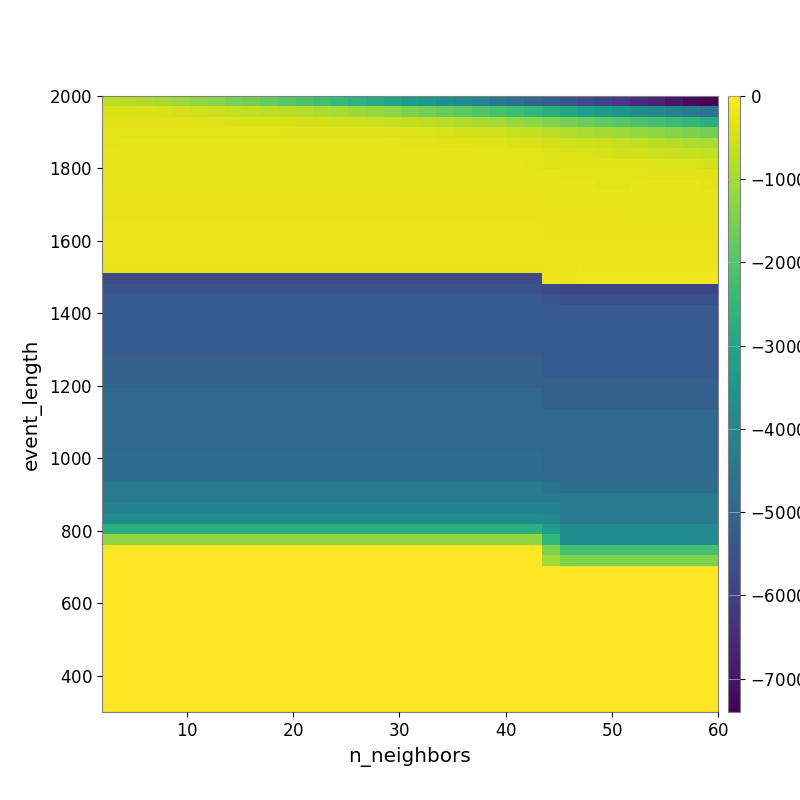

Source data for this figure (header and first rows):
-7.324099927661098945e+02, -7.973773876079321781e+02, -8.748114450564958133e+02, -9.766659001481878022e+02, -1.089307783524066053e+03, -1.205774357895539424e+03, -1.335706057467450137e+03, -1.475888179501846480e+03, -1.589479304841534258e+03, -1.749166353590012704e+03, -1.903851370728960774e+03, -2.069749475404759323e+03, -2.240867328318027830e+03, -2.445995183036195613e+03, -2.614221429723008896e+03, -2.805047672689529918e+03, -3.036648641611080620e+03, -3.270795548269114988e+03, -3.464464404286024546e+03, -3.672494291758010604e+03, -3.832878881621637902e+03, -4.106282632286900480e+03, -4.349494751422681475e+03, -4.624876800373352125e+03
-4.238322864370053935e+02, -4.051238874870822428e+02, -4.252908096300395187e+02, -4.448869173279618963e+02, -4.890139490743564465e+02, -5.254664361956015455e+02, -5.808082545436997179e+02, -6.391939323981167718e+02, -6.764662855748071024e+02, -7.227515384493651709e+02, -7.789000564709849641e+02, -8.213607573404955247e+02, -8.981460148372211734e+02, -9.791761758164398088e+02, -1.086586133107982960e+03, -1.171337494470462389e+03, -1.296003116386073089e+03, -1.431669752413835795e+03, -1.564228517443636974e+03, -1.729392776310588033e+03, -1.861764138774583671e+03, -2.003656484392598259e+03, -2.158461371940316440e+03, -2.304638305595736711e+03
-3.481641625382510483e+02, -3.334423685149405401e+02, -3.289919048637422065e+02, -3.293565136458335019e+02, -3.408630982710629951e+02, -3.469423679356132766e+02, -3.676570975057347823e+02, -3.958137302312749171e+02, -4.106627504637824586e+02, -4.243474623909049797e+02, -4.506880095969890476e+02, -4.630232689901355911e+02, -4.855499527701066427e+02, -5.235986492098853660e+02, -5.485726676167328151e+02, -5.741208574668273741e+02, -6.394631819342455401e+02, -6.869523601066424590e+02, -7.312314673459225105e+02, -8.087567621549447949e+02, -8.727915248218390616e+02, -9.670301421611650312e+02, -1.036319731063331119e+03, -1.154525448903465531e+03
-3.117156188031793249e+02, -3.047037250764623764e+02, -3.047037250764623764e+02, -3.047037250764623764e+02, -2.898488422920424341e+02, -2.898488422920424341e+02, -2.919078606333858374e+02, -3.046137422745561025e+02, -3.073223833057743946e+02, -3.117527989181868406e+02, -3.236463502463599866e+02, -3.184805239802174697e+02, -3.301802495097117003e+02, -3.426141120414449119e+02, -3.537222016115288170e+02, -3.675658152628921584e+02, -3.865070479540049746e+02, -4.010474990150113399e+02, -4.302699640027739747e+02, -4.579277895433672256e+02, -4.818157458970458720e+02, -5.053896357657750968e+02, -5.343250910538779408e+02, -6.205403670471270061e+02
-2.985812505722218475e+02, -2.846984047372253031e+02, -2.846984047372253031e+02, -2.846984047372253031e+02, -2.712018131050695615e+02, -2.712018131050695615e+02, -2.612771126190249902e+02, -2.666788674895412896e+02, -2.705816861169010394e+02, -2.705816861169010394e+02, -2.742926786178791190e+02, -2.742926786178791190e+02, -2.798693765534782756e+02, -2.793426573669356117e+02, -2.793426573669356117e+02, -2.760126223323902650e+02, -2.837204913392224057e+02, -2.951765044088763261e+02, -3.144091950510664901e+02, -3.183664517673956311e+02, -3.290154747730572922e+02, -3.549866824501305587e+02, -3.745428697703713965e+02, -3.916681441301724931e+02
-2.819507586336695795e+02, -2.819507586336695795e+02, -2.819507586336695795e+02, -2.819507586336695795e+02, -2.819507586336695795e+02, -2.819507586336695795e+02, -2.681336849514324854e+02, -2.722303139000046599e+02, -2.722303139000046599e+02, -2.722303139000046599e+02, -2.722303139000046599e+02, -2.722303139000046599e+02, -2.736596789149945153e+02, -2.741697770987345280e+02, -2.741697770987345280e+02, -2.741697770987345280e+02, -2.786400195900197332e+02, -2.806862519430832776e+02, -2.849059456170626277e+02, -2.837670172129383559e+02, -2.880323474844136626e+02, -2.977055641973614115e+02, -3.070134829094408246e+02, -3.123169762988089246e+02
-2.738266135749215664e+02, -2.738266135749215664e+02, -2.738266135749215664e+02, -2.738266135749215664e+02, -2.738266135749215664e+02, -2.738266135749215664e+02, -2.738266135749215664e+02, -2.738266135749215664e+02, -2.738266135749215664e+02, -2.738266135749215664e+02, -2.738266135749215664e+02, -2.738266135749215664e+02, -2.738266135749215664e+02, -2.738266135749215664e+02, -2.738266135749215664e+02, -2.738266135749215664e+02, -2.738266135749215664e+02, -2.738266135749215664e+02, -2.738266135749215664e+02, -2.738266135749215664e+02, -2.776933578000564466e+02, -2.776933578000564466e+02, -2.818362437486890144e+02, -2.821312863301866400e+02
-2.618123348553638152e+02, -2.618123348553638152e+02, -2.618123348553638152e+02, -2.618123348553638152e+02, -2.618123348553638152e+02, -2.618123348553638152e+02, -2.618123348553638152e+02, -2.618123348553638152e+02, -2.618123348553638152e+02, -2.618123348553638152e+02, -2.618123348553638152e+02, -2.618123348553638152e+02, -2.618123348553638152e+02, -2.618123348553638152e+02, -2.618123348553638152e+02, -2.618123348553638152e+02, -2.618123348553638152e+02, -2.618123348553638152e+02, -2.618123348553638152e+02, -2.657370389776949082e+02, -2.657370389776949082e+02, -2.657370389776949082e+02, -2.657370389776949082e+02, -2.691133720229608457e+02
-2.538021268656586074e+02, -2.538021268656586074e+02, -2.538021268656586074e+02, -2.538021268656586074e+02, -2.538021268656586074e+02, -2.538021268656586074e+02, -2.538021268656586074e+02, -2.538021268656586074e+02, -2.538021268656586074e+02, -2.538021268656586074e+02, -2.538021268656586074e+02, -2.538021268656586074e+02, -2.538021268656586074e+02, -2.538021268656586074e+02, -2.538021268656586074e+02, -2.538021268656586074e+02, -2.538021268656586074e+02, -2.538021268656586074e+02, -2.538021268656586074e+02, -2.576729464737899775e+02, -2.576729464737899775e+02, -2.576729464737899775e+02, -2.576729464737899775e+02, -2.576729464737899775e+02
-2.538021268656586074e+02, -2.538021268656586074e+02, -2.538021268656586074e+02, -2.538021268656586074e+02, -2.538021268656586074e+02, -2.538021268656586074e+02, -2.538021268656586074e+02, -2.538021268656586074e+02, -2.538021268656586074e+02, -2.538021268656586074e+02, -2.538021268656586074e+02, -2.538021268656586074e+02, -2.538021268656586074e+02, -2.538021268656586074e+02, -2.538021268656586074e+02, -2.538021268656586074e+02, -2.538021268656586074e+02, -2.538021268656586074e+02, -2.538021268656586074e+02, -2.538021268656586074e+02, -2.538021268656586074e+02, -2.538021268656586074e+02, -2.538021268656586074e+02, -2.538021268656586074e+02
-2.500030396817319058e+02, -2.500030396817319058e+02, -2.500030396817319058e+02, -2.500030396817319058e+02, -2.500030396817319058e+02, -2.500030396817319058e+02, -2.500030396817319058e+02, -2.500030396817319058e+02, -2.500030396817319058e+02, -2.500030396817319058e+02, -2.500030396817319058e+02, -2.500030396817319058e+02, -2.500030396817319058e+02, -2.500030396817319058e+02, -2.500030396817319058e+02, -2.500030396817319058e+02, -2.500030396817319058e+02, -2.500030396817319058e+02, -2.500030396817319058e+02, -2.500030396817319058e+02, -2.500030396817319058e+02, -2.500030396817319058e+02, -2.500030396817319058e+02, -2.500030396817319058e+02
-2.364685530968654632e+02, -2.364685530968654632e+02, -2.364685530968654632e+02, -2.364685530968654632e+02, -2.364685530968654632e+02, -2.364685530968654632e+02, -2.364685530968654632e+02, -2.364685530968654632e+02, -2.364685530968654632e+02, -2.364685530968654632e+02, -2.364685530968654632e+02, -2.364685530968654632e+02, -2.364685530968654632e+02, -2.364685530968654632e+02, -2.364685530968654632e+02, -2.364685530968654632e+02, -2.364685530968654632e+02, -2.364685530968654632e+02, -2.364685530968654632e+02, -2.364685530968654632e+02, -2.364685530968654632e+02, -2.364685530968654632e+02, -2.364685530968654632e+02, -2.364685530968654632e+02
-2.270111236315057113e+02, -2.270111236315057113e+02, -2.270111236315057113e+02, -2.270111236315057113e+02, -2.270111236315057113e+02, -2.270111236315057113e+02, -2.270111236315057113e+02, -2.270111236315057113e+02, -2.270111236315057113e+02, -2.270111236315057113e+02, -2.270111236315057113e+02, -2.270111236315057113e+02, -2.270111236315057113e+02, -2.270111236315057113e+02, -2.270111236315057113e+02, -2.270111236315057113e+02, -2.270111236315057113e+02, -2.270111236315057113e+02, -2.270111236315057113e+02, -2.270111236315057113e+02, -2.270111236315057113e+02, -2.270111236315057113e+02, -2.270111236315057113e+02, -2.270111236315057113e+02
-2.149676245464492865e+02, -2.149676245464492865e+02, -2.149676245464492865e+02, -2.149676245464492865e+02, -2.149676245464492865e+02, -2.149676245464492865e+02, -2.149676245464492865e+02, -2.149676245464492865e+02, -2.149676245464492865e+02, -2.149676245464492865e+02, -2.149676245464492865e+02, -2.149676245464492865e+02, -2.149676245464492865e+02, -2.149676245464492865e+02, -2.149676245464492865e+02, -2.149676245464492865e+02, -2.149676245464492865e+02, -2.149676245464492865e+02, -2.149676245464492865e+02, -2.149676245464492865e+02, -2.149676245464492865e+02, -2.149676245464492865e+02, -2.149676245464492865e+02, -2.149676245464492865e+02
-2.060171058476101962e+02, -2.060171058476101962e+02, -2.060171058476101962e+02, -2.060171058476101962e+02, -2.060171058476101962e+02, -2.060171058476101962e+02, -2.060171058476101962e+02, -2.060171058476101962e+02, -2.060171058476101962e+02, -2.060171058476101962e+02, -2.060171058476101962e+02, -2.060171058476101962e+02, -2.060171058476101962e+02, -2.060171058476101962e+02, -2.060171058476101962e+02, -2.060171058476101962e+02, -2.060171058476101962e+02, -2.060171058476101962e+02, -2.060171058476101962e+02, -2.060171058476101962e+02, -2.060171058476101962e+02, -2.060171058476101962e+02, -2.060171058476101962e+02, -2.060171058476101962e+02
-2.099775176503119951e+02, -2.099775176503119951e+02, -2.099775176503119951e+02, -2.099775176503119951e+02, -2.099775176503119951e+02, -2.099775176503119951e+02, -2.099775176503119951e+02, -2.099775176503119951e+02, -2.099775176503119951e+02, -2.099775176503119951e+02, -2.099775176503119951e+02, -2.099775176503119951e+02, -2.099775176503119951e+02, -2.099775176503119951e+02, -2.099775176503119951e+02, -2.099775176503119951e+02, -2.099775176503119951e+02, -2.099775176503119951e+02, -2.099775176503119951e+02, -2.099775176503119951e+02, -2.099775176503119951e+02, -2.099775176503119951e+02, -2.099775176503119951e+02, -2.099775176503119951e+02
-2.333912055278573803e+02, -2.333912055278573803e+02, -2.333912055278573803e+02, -2.333912055278573803e+02, -2.333912055278573803e+02, -2.333912055278573803e+02, -2.333912055278573803e+02, -2.333912055278573803e+02, -2.333912055278573803e+02, -2.333912055278573803e+02, -2.333912055278573803e+02, -2.333912055278573803e+02, -2.333912055278573803e+02, -2.333912055278573803e+02, -2.333912055278573803e+02, -2.333912055278573803e+02, -2.333912055278573803e+02, -2.333912055278573803e+02, -2.333912055278573803e+02, -2.333912055278573803e+02, -2.333912055278573803e+02, -2.333912055278573803e+02, -2.333912055278573803e+02, -2.333912055278573803e+02
-5.720983188348634030e+03, -5.720983188348634030e+03, -5.720983188348634030e+03, -5.720983188348634030e+03, -5.720983188348634030e+03, -5.720983188348634030e+03, -5.720983188348634030e+03, -5.720983188348634030e+03, -5.720983188348634030e+03, -5.720983188348634030e+03, -5.720983188348634030e+03, -5.720983188348634030e+03, -5.720983188348634030e+03, -5.720983188348634030e+03, -5.720983188348634030e+03, -5.720983188348634030e+03, -5.720983188348634030e+03, -5.720983188348634030e+03, -5.720983188348634030e+03, -5.720983188348634030e+03, -5.720983188348634030e+03, -5.720983188348634030e+03, -5.720983188348634030e+03, -5.720983188348634030e+03
-5.447857558769836942e+03, -5.447857558769836942e+03, -5.447857558769836942e+03, -5.447857558769836942e+03, -5.447857558769836942e+03, -5.447857558769836942e+03, -5.447857558769836942e+03, -5.447857558769836942e+03, -5.447857558769836942e+03, -5.447857558769836942e+03, -5.447857558769836942e+03, -5.447857558769836942e+03, -5.447857558769836942e+03, -5.447857558769836942e+03, -5.447857558769836942e+03, -5.447857558769836942e+03, -5.447857558769836942e+03, -5.447857558769836942e+03, -5.447857558769836942e+03, -5.447857558769836942e+03, -5.447857558769836942e+03, -5.447857558769836942e+03, -5.447857558769836942e+03, -5.447857558769836942e+03
-5.291966377713625661e+03, -5.291966377713625661e+03, -5.291966377713625661e+03, -5.291966377713625661e+03, -5.291966377713625661e+03, -5.291966377713625661e+03, -5.291966377713625661e+03, -5.291966377713625661e+03, -5.291966377713625661e+03, -5.291966377713625661e+03, -5.291966377713625661e+03, -5.291966377713625661e+03, -5.291966377713625661e+03, -5.291966377713625661e+03, -5.291966377713625661e+03, -5.291966377713625661e+03, -5.291966377713625661e+03, -5.291966377713625661e+03, -5.291966377713625661e+03, -5.291966377713625661e+03, -5.291966377713625661e+03, -5.291966377713625661e+03, -5.291966377713625661e+03, -5.291966377713625661e+03
-5.291966377713625661e+03, -5.291966377713625661e+03, -5.291966377713625661e+03, -5.291966377713625661e+03, -5.291966377713625661e+03, -5.291966377713625661e+03, -5.291966377713625661e+03, -5.291966377713625661e+03, -5.291966377713625661e+03, -5.291966377713625661e+03, -5.291966377713625661e+03, -5.291966377713625661e+03, -5.291966377713625661e+03, -5.291966377713625661e+03, -5.291966377713625661e+03, -5.291966377713625661e+03, -5.291966377713625661e+03, -5.291966377713625661e+03, -5.291966377713625661e+03, -5.291966377713625661e+03, -5.291966377713625661e+03, -5.291966377713625661e+03, -5.291966377713625661e+03, -5.291966377713625661e+03
-5.291966377713625661e+03, -5.291966377713625661e+03, -5.291966377713625661e+03, -5.291966377713625661e+03, -5.291966377713625661e+03, -5.291966377713625661e+03, -5.291966377713625661e+03, -5.291966377713625661e+03, -5.291966377713625661e+03, -5.291966377713625661e+03, -5.291966377713625661e+03, -5.291966377713625661e+03, -5.291966377713625661e+03, -5.291966377713625661e+03, -5.291966377713625661e+03, -5.291966377713625661e+03, -5.291966377713625661e+03, -5.291966377713625661e+03, -5.291966377713625661e+03, -5.291966377713625661e+03, -5.291966377713625661e+03, -5.291966377713625661e+03, -5.291966377713625661e+03, -5.291966377713625661e+03
-5.291966377713625661e+03, -5.291966377713625661e+03, -5.291966377713625661e+03, -5.291966377713625661e+03, -5.291966377713625661e+03, -5.291966377713625661e+03, -5.291966377713625661e+03, -5.291966377713625661e+03, -5.291966377713625661e+03, -5.291966377713625661e+03, -5.291966377713625661e+03, -5.291966377713625661e+03, -5.291966377713625661e+03, -5.291966377713625661e+03, -5.291966377713625661e+03, -5.291966377713625661e+03, -5.291966377713625661e+03, -5.291966377713625661e+03, -5.291966377713625661e+03, -5.291966377713625661e+03, -5.291966377713625661e+03, -5.291966377713625661e+03, -5.291966377713625661e+03, -5.291966377713625661e+03
-5.253417923494757815e+03, -5.253417923494757815e+03, -5.253417923494757815e+03, -5.253417923494757815e+03, -5.253417923494757815e+03, -5.253417923494757815e+03, -5.253417923494757815e+03, -5.253417923494757815e+03, -5.253417923494757815e+03, -5.253417923494757815e+03, -5.253417923494757815e+03, -5.253417923494757815e+03, -5.253417923494757815e+03, -5.253417923494757815e+03, -5.253417923494757815e+03, -5.253417923494757815e+03, -5.253417923494757815e+03, -5.253417923494757815e+03, -5.253417923494757815e+03, -5.253417923494757815e+03, -5.253417923494757815e+03, -5.253417923494757815e+03, -5.253417923494757815e+03, -5.253417923494757815e+03
-5.253417923494757815e+03, -5.253417923494757815e+03, -5.253417923494757815e+03, -5.253417923494757815e+03, -5.253417923494757815e+03, -5.253417923494757815e+03, -5.253417923494757815e+03, -5.253417923494757815e+03, -5.253417923494757815e+03, -5.253417923494757815e+03, -5.253417923494757815e+03, -5.253417923494757815e+03, -5.253417923494757815e+03, -5.253417923494757815e+03, -5.253417923494757815e+03, -5.253417923494757815e+03, -5.253417923494757815e+03, -5.253417923494757815e+03, -5.253417923494757815e+03, -5.253417923494757815e+03, -5.253417923494757815e+03, -5.253417923494757815e+03, -5.253417923494757815e+03, -5.253417923494757815e+03
-5.135907042100024228e+03, -5.135907042100024228e+03, -5.135907042100024228e+03, -5.135907042100024228e+03, -5.135907042100024228e+03, -5.135907042100024228e+03, -5.135907042100024228e+03, -5.135907042100024228e+03, -5.135907042100024228e+03, -5.135907042100024228e+03, -5.135907042100024228e+03, -5.135907042100024228e+03, -5.135907042100024228e+03, -5.135907042100024228e+03, -5.135907042100024228e+03, -5.135907042100024228e+03, -5.135907042100024228e+03, -5.135907042100024228e+03, -5.135907042100024228e+03, -5.135907042100024228e+03, -5.135907042100024228e+03, -5.135907042100024228e+03, -5.135907042100024228e+03, -5.135907042100024228e+03
-5.135907042100024228e+03, -5.135907042100024228e+03, -5.135907042100024228e+03, -5.135907042100024228e+03, -5.135907042100024228e+03, -5.135907042100024228e+03, -5.135907042100024228e+03, -5.135907042100024228e+03, -5.135907042100024228e+03, -5.135907042100024228e+03, -5.135907042100024228e+03, -5.135907042100024228e+03, -5.135907042100024228e+03, -5.135907042100024228e+03, -5.135907042100024228e+03, -5.135907042100024228e+03, -5.135907042100024228e+03, -5.135907042100024228e+03, -5.135907042100024228e+03, -5.135907042100024228e+03, -5.135907042100024228e+03, -5.135907042100024228e+03, -5.135907042100024228e+03, -5.135907042100024228e+03
-5.135907042100024228e+03, -5.135907042100024228e+03, -5.135907042100024228e+03, -5.135907042100024228e+03, -5.135907042100024228e+03, -5.135907042100024228e+03, -5.135907042100024228e+03, -5.135907042100024228e+03, -5.135907042100024228e+03, -5.135907042100024228e+03, -5.135907042100024228e+03, -5.135907042100024228e+03, -5.135907042100024228e+03, -5.135907042100024228e+03, -5.135907042100024228e+03, -5.135907042100024228e+03, -5.135907042100024228e+03, -5.135907042100024228e+03, -5.135907042100024228e+03, -5.135907042100024228e+03, -5.135907042100024228e+03, -5.135907042100024228e+03, -5.135907042100024228e+03, -5.135907042100024228e+03
-4.858814079092375323e+03, -4.858814079092375323e+03, -4.858814079092375323e+03, -4.858814079092375323e+03, -4.858814079092375323e+03, -4.858814079092375323e+03, -4.858814079092375323e+03, -4.858814079092375323e+03, -4.858814079092375323e+03, -4.858814079092375323e+03, -4.858814079092375323e+03, -4.858814079092375323e+03, -4.858814079092375323e+03, -4.858814079092375323e+03, -4.858814079092375323e+03, -4.858814079092375323e+03, -4.858814079092375323e+03, -4.858814079092375323e+03, -4.858814079092375323e+03, -4.858814079092375323e+03, -4.858814079092375323e+03, -4.858814079092375323e+03, -4.858814079092375323e+03, -4.858814079092375323e+03
-4.858814079092375323e+03, -4.858814079092375323e+03, -4.858814079092375323e+03, -4.858814079092375323e+03, -4.858814079092375323e+03, -4.858814079092375323e+03, -4.858814079092375323e+03, -4.858814079092375323e+03, -4.858814079092375323e+03, -4.858814079092375323e+03, -4.858814079092375323e+03, -4.858814079092375323e+03, -4.858814079092375323e+03, -4.858814079092375323e+03, -4.858814079092375323e+03, -4.858814079092375323e+03, -4.858814079092375323e+03, -4.858814079092375323e+03, -4.858814079092375323e+03, -4.858814079092375323e+03, -4.858814079092375323e+03, -4.858814079092375323e+03, -4.858814079092375323e+03, -4.858814079092375323e+03
-4.858814079092375323e+03, -4.858814079092375323e+03, -4.858814079092375323e+03, -4.858814079092375323e+03, -4.858814079092375323e+03, -4.858814079092375323e+03, -4.858814079092375323e+03, -4.858814079092375323e+03, -4.858814079092375323e+03, -4.858814079092375323e+03, -4.858814079092375323e+03, -4.858814079092375323e+03, -4.858814079092375323e+03, -4.858814079092375323e+03, -4.858814079092375323e+03, -4.858814079092375323e+03, -4.858814079092375323e+03, -4.858814079092375323e+03, -4.858814079092375323e+03, -4.858814079092375323e+03, -4.858814079092375323e+03, -4.858814079092375323e+03, -4.858814079092375323e+03, -4.858814079092375323e+03
-4.858814079092375323e+03, -4.858814079092375323e+03, -4.858814079092375323e+03, -4.858814079092375323e+03, -4.858814079092375323e+03, -4.858814079092375323e+03, -4.858814079092375323e+03, -4.858814079092375323e+03, -4.858814079092375323e+03, -4.858814079092375323e+03, -4.858814079092375323e+03, -4.858814079092375323e+03, -4.858814079092375323e+03, -4.858814079092375323e+03, -4.858814079092375323e+03, -4.858814079092375323e+03, -4.858814079092375323e+03, -4.858814079092375323e+03, -4.858814079092375323e+03, -4.858814079092375323e+03, -4.858814079092375323e+03, -4.858814079092375323e+03, -4.858814079092375323e+03, -4.858814079092375323e+03
-4.858814079092375323e+03, -4.858814079092375323e+03, -4.858814079092375323e+03, -4.858814079092375323e+03, -4.858814079092375323e+03, -4.858814079092375323e+03, -4.858814079092375323e+03, -4.858814079092375323e+03, -4.858814079092375323e+03, -4.858814079092375323e+03, -4.858814079092375323e+03, -4.858814079092375323e+03, -4.858814079092375323e+03, -4.858814079092375323e+03, -4.858814079092375323e+03, -4.858814079092375323e+03, -4.858814079092375323e+03, -4.858814079092375323e+03, -4.858814079092375323e+03, -4.858814079092375323e+03, -4.858814079092375323e+03, -4.858814079092375323e+03, -4.858814079092375323e+03, -4.858814079092375323e+03
-4.858814079092375323e+03, -4.858814079092375323e+03, -4.858814079092375323e+03, -4.858814079092375323e+03, -4.858814079092375323e+03, -4.858814079092375323e+03, -4.858814079092375323e+03, -4.858814079092375323e+03, -4.858814079092375323e+03, -4.858814079092375323e+03, -4.858814079092375323e+03, -4.858814079092375323e+03, -4.858814079092375323e+03, -4.858814079092375323e+03, -4.858814079092375323e+03, -4.858814079092375323e+03, -4.858814079092375323e+03, -4.858814079092375323e+03, -4.858814079092375323e+03, -4.858814079092375323e+03, -4.858814079092375323e+03, -4.858814079092375323e+03, -4.858814079092375323e+03, -4.858814079092375323e+03
-4.769147521064950524e+03, -4.769147521064950524e+03, -4.769147521064950524e+03, -4.769147521064950524e+03, -4.769147521064950524e+03, -4.769147521064950524e+03, -4.769147521064950524e+03, -4.769147521064950524e+03, -4.769147521064950524e+03, -4.769147521064950524e+03, -4.769147521064950524e+03, -4.769147521064950524e+03, -4.769147521064950524e+03, -4.769147521064950524e+03, -4.769147521064950524e+03, -4.769147521064950524e+03, -4.769147521064950524e+03, -4.769147521064950524e+03, -4.769147521064950524e+03, -4.769147521064950524e+03, -4.769147521064950524e+03, -4.769147521064950524e+03, -4.769147521064950524e+03, -4.769147521064950524e+03
-4.769147521064950524e+03, -4.769147521064950524e+03, -4.769147521064950524e+03, -4.769147521064950524e+03, -4.769147521064950524e+03, -4.769147521064950524e+03, -4.769147521064950524e+03, -4.769147521064950524e+03, -4.769147521064950524e+03, -4.769147521064950524e+03, -4.769147521064950524e+03, -4.769147521064950524e+03, -4.769147521064950524e+03, -4.769147521064950524e+03, -4.769147521064950524e+03, -4.769147521064950524e+03, -4.769147521064950524e+03, -4.769147521064950524e+03, -4.769147521064950524e+03, -4.769147521064950524e+03, -4.769147521064950524e+03, -4.769147521064950524e+03, -4.769147521064950524e+03, -4.769147521064950524e+03
-4.769147521064950524e+03, -4.769147521064950524e+03, -4.769147521064950524e+03, -4.769147521064950524e+03, -4.769147521064950524e+03, -4.769147521064950524e+03, -4.769147521064950524e+03, -4.769147521064950524e+03, -4.769147521064950524e+03, -4.769147521064950524e+03, -4.769147521064950524e+03, -4.769147521064950524e+03, -4.769147521064950524e+03, -4.769147521064950524e+03, -4.769147521064950524e+03, -4.769147521064950524e+03, -4.769147521064950524e+03, -4.769147521064950524e+03, -4.769147521064950524e+03, -4.769147521064950524e+03, -4.769147521064950524e+03, -4.769147521064950524e+03, -4.769147521064950524e+03, -4.769147521064950524e+03
-4.324840536001317560e+03, -4.324840536001317560e+03, -4.324840536001317560e+03, -4.324840536001317560e+03, -4.324840536001317560e+03, -4.324840536001317560e+03, -4.324840536001317560e+03, -4.324840536001317560e+03, -4.324840536001317560e+03, -4.324840536001317560e+03, -4.324840536001317560e+03, -4.324840536001317560e+03, -4.324840536001317560e+03, -4.324840536001317560e+03, -4.324840536001317560e+03, -4.324840536001317560e+03, -4.324840536001317560e+03, -4.324840536001317560e+03, -4.324840536001317560e+03, -4.324840536001317560e+03, -4.324840536001317560e+03, -4.324840536001317560e+03, -4.324840536001317560e+03, -4.324840536001317560e+03
-4.324840536001317560e+03, -4.324840536001317560e+03, -4.324840536001317560e+03, -4.324840536001317560e+03, -4.324840536001317560e+03, -4.324840536001317560e+03, -4.324840536001317560e+03, -4.324840536001317560e+03, -4.324840536001317560e+03, -4.324840536001317560e+03, -4.324840536001317560e+03, -4.324840536001317560e+03, -4.324840536001317560e+03, -4.324840536001317560e+03, -4.324840536001317560e+03, -4.324840536001317560e+03, -4.324840536001317560e+03, -4.324840536001317560e+03, -4.324840536001317560e+03, -4.324840536001317560e+03, -4.324840536001317560e+03, -4.324840536001317560e+03, -4.324840536001317560e+03, -4.324840536001317560e+03
-4.090855449362070885e+03, -4.090855449362070885e+03, -4.090855449362070885e+03, -4.090855449362070885e+03, -4.090855449362070885e+03, -4.090855449362070885e+03, -4.090855449362070885e+03, -4.090855449362070885e+03, -4.090855449362070885e+03, -4.090855449362070885e+03, -4.090855449362070885e+03, -4.090855449362070885e+03, -4.090855449362070885e+03, -4.090855449362070885e+03, -4.090855449362070885e+03, -4.090855449362070885e+03, -4.090855449362070885e+03, -4.090855449362070885e+03, -4.090855449362070885e+03, -4.090855449362070885e+03, -4.090855449362070885e+03, -4.090855449362070885e+03, -4.090855449362070885e+03, -4.090855449362070885e+03
-3.797292473871243146e+03, -3.797292473871243146e+03, -3.797292473871243146e+03, -3.797292473871243146e+03, -3.797292473871243146e+03, -3.797292473871243146e+03, -3.797292473871243146e+03, -3.797292473871243146e+03, -3.797292473871243146e+03, -3.797292473871243146e+03, -3.797292473871243146e+03, -3.797292473871243146e+03, -3.797292473871243146e+03, -3.797292473871243146e+03, -3.797292473871243146e+03, -3.797292473871243146e+03, -3.797292473871243146e+03, -3.797292473871243146e+03, -3.797292473871243146e+03, -3.797292473871243146e+03, -3.797292473871243146e+03, -3.797292473871243146e+03, -3.797292473871243146e+03, -3.797292473871243146e+03
-2.646356913388057365e+03, -2.646356913388057365e+03, -2.646356913388057365e+03, -2.646356913388057365e+03, -2.646356913388057365e+03, -2.646356913388057365e+03, -2.646356913388057365e+03, -2.646356913388057365e+03, -2.646356913388057365e+03, -2.646356913388057365e+03, -2.646356913388057365e+03, -2.646356913388057365e+03, -2.646356913388057365e+03, -2.646356913388057365e+03, -2.646356913388057365e+03, -2.646356913388057365e+03, -2.646356913388057365e+03, -2.646356913388057365e+03, -2.646356913388057365e+03, -2.646356913388057365e+03, -2.646356913388057365e+03, -2.646356913388057365e+03, -2.646356913388057365e+03, -2.646356913388057365e+03
-1.237072761563115591e+03, -1.237072761563115591e+03, -1.237072761563115591e+03, -1.237072761563115591e+03, -1.237072761563115591e+03, -1.237072761563115591e+03, -1.237072761563115591e+03, -1.237072761563115591e+03, -1.237072761563115591e+03, -1.237072761563115591e+03, -1.237072761563115591e+03, -1.237072761563115591e+03, -1.237072761563115591e+03, -1.237072761563115591e+03, -1.237072761563115591e+03, -1.237072761563115591e+03, -1.237072761563115591e+03, -1.237072761563115591e+03, -1.237072761563115591e+03, -1.237072761563115591e+03, -1.237072761563115591e+03, -1.237072761563115591e+03, -1.237072761563115591e+03, -1.237072761563115591e+03
0.000000000000000000e+00, 0.000000000000000000e+00, 0.000000000000000000e+00, 0.000000000000000000e+00, 0.000000000000000000e+00, 0.000000000000000000e+00, 0.000000000000000000e+00, 0.000000000000000000e+00, 0.000000000000000000e+00, 0.000000000000000000e+00, 0.000000000000000000e+00, 0.000000000000000000e+00, 0.000000000000000000e+00, 0.000000000000000000e+00, 0.000000000000000000e+00, 0.000000000000000000e+00, 0.000000000000000000e+00, 0.000000000000000000e+00, 0.000000000000000000e+00, 0.000000000000000000e+00, 0.000000000000000000e+00, 0.000000000000000000e+00, 0.000000000000000000e+00, 0.000000000000000000e+00
0.000000000000000000e+00, 0.000000000000000000e+00, 0.000000000000000000e+00, 0.000000000000000000e+00, 0.000000000000000000e+00, 0.000000000000000000e+00, 0.000000000000000000e+00, 0.000000000000000000e+00, 0.000000000000000000e+00, 0.000000000000000000e+00, 0.000000000000000000e+00, 0.000000000000000000e+00, 0.000000000000000000e+00, 0.000000000000000000e+00, 0.000000000000000000e+00, 0.000000000000000000e+00, 0.000000000000000000e+00, 0.000000000000000000e+00, 0.000000000000000000e+00, 0.000000000000000000e+00, 0.000000000000000000e+00, 0.000000000000000000e+00, 0.000000000000000000e+00, 0.000000000000000000e+00
0.000000000000000000e+00, 0.000000000000000000e+00, 0.000000000000000000e+00, 0.000000000000000000e+00, 0.000000000000000000e+00, 0.000000000000000000e+00, 0.000000000000000000e+00, 0.000000000000000000e+00, 0.000000000000000000e+00, 0.000000000000000000e+00, 0.000000000000000000e+00, 0.000000000000000000e+00, 0.000000000000000000e+00, 0.000000000000000000e+00, 0.000000000000000000e+00, 0.000000000000000000e+00, 0.000000000000000000e+00, 0.000000000000000000e+00, 0.000000000000000000e+00, 0.000000000000000000e+00, 0.000000000000000000e+00, 0.000000000000000000e+00, 0.000000000000000000e+00, 0.000000000000000000e+00
0.000000000000000000e+00, 0.000000000000000000e+00, 0.000000000000000000e+00, 0.000000000000000000e+00, 0.000000000000000000e+00, 0.000000000000000000e+00, 0.000000000000000000e+00, 0.000000000000000000e+00, 0.000000000000000000e+00, 0.000000000000000000e+00, 0.000000000000000000e+00, 0.000000000000000000e+00, 0.000000000000000000e+00, 0.000000000000000000e+00, 0.000000000000000000e+00, 0.000000000000000000e+00, 0.000000000000000000e+00, 0.000000000000000000e+00, 0.000000000000000000e+00, 0.000000000000000000e+00, 0.000000000000000000e+00, 0.000000000000000000e+00, 0.000000000000000000e+00, 0.000000000000000000e+00
0.000000000000000000e+00, 0.000000000000000000e+00, 0.000000000000000000e+00, 0.000000000000000000e+00, 0.000000000000000000e+00, 0.000000000000000000e+00, 0.000000000000000000e+00, 0.000000000000000000e+00, 0.000000000000000000e+00, 0.000000000000000000e+00, 0.000000000000000000e+00, 0.000000000000000000e+00, 0.000000000000000000e+00, 0.000000000000000000e+00, 0.000000000000000000e+00, 0.000000000000000000e+00, 0.000000000000000000e+00, 0.000000000000000000e+00, 0.000000000000000000e+00, 0.000000000000000000e+00, 0.000000000000000000e+00, 0.000000000000000000e+00, 0.000000000000000000e+00, 0.000000000000000000e+00
0.000000000000000000e+00, 0.000000000000000000e+00, 0.000000000000000000e+00, 0.000000000000000000e+00, 0.000000000000000000e+00, 0.000000000000000000e+00, 0.000000000000000000e+00, 0.000000000000000000e+00, 0.000000000000000000e+00, 0.000000000000000000e+00, 0.000000000000000000e+00, 0.000000000000000000e+00, 0.000000000000000000e+00, 0.000000000000000000e+00, 0.000000000000000000e+00, 0.000000000000000000e+00, 0.000000000000000000e+00, 0.000000000000000000e+00, 0.000000000000000000e+00, 0.000000000000000000e+00, 0.000000000000000000e+00, 0.000000000000000000e+00, 0.000000000000000000e+00, 0.000000000000000000e+00
0.000000000000000000e+00, 0.000000000000000000e+00, 0.000000000000000000e+00, 0.000000000000000000e+00, 0.000000000000000000e+00, 0.000000000000000000e+00, 0.000000000000000000e+00, 0.000000000000000000e+00, 0.000000000000000000e+00, 0.000000000000000000e+00, 0.000000000000000000e+00, 0.000000000000000000e+00, 0.000000000000000000e+00, 0.000000000000000000e+00, 0.000000000000000000e+00, 0.000000000000000000e+00, 0.000000000000000000e+00, 0.000000000000000000e+00, 0.000000000000000000e+00, 0.000000000000000000e+00, 0.000000000000000000e+00, 0.000000000000000000e+00, 0.000000000000000000e+00, 0.000000000000000000e+00
0.000000000000000000e+00, 0.000000000000000000e+00, 0.000000000000000000e+00, 0.000000000000000000e+00, 0.000000000000000000e+00, 0.000000000000000000e+00, 0.000000000000000000e+00, 0.000000000000000000e+00, 0.000000000000000000e+00, 0.000000000000000000e+00, 0.000000000000000000e+00, 0.000000000000000000e+00, 0.000000000000000000e+00, 0.000000000000000000e+00, 0.000000000000000000e+00, 0.000000000000000000e+00, 0.000000000000000000e+00, 0.000000000000000000e+00, 0.000000000000000000e+00, 0.000000000000000000e+00, 0.000000000000000000e+00, 0.000000000000000000e+00, 0.000000000000000000e+00, 0.000000000000000000e+00
0.000000000000000000e+00, 0.000000000000000000e+00, 0.000000000000000000e+00, 0.000000000000000000e+00, 0.000000000000000000e+00, 0.000000000000000000e+00, 0.000000000000000000e+00, 0.000000000000000000e+00, 0.000000000000000000e+00, 0.000000000000000000e+00, 0.000000000000000000e+00, 0.000000000000000000e+00, 0.000000000000000000e+00, 0.000000000000000000e+00, 0.000000000000000000e+00, 0.000000000000000000e+00, 0.000000000000000000e+00, 0.000000000000000000e+00, 0.000000000000000000e+00, 0.000000000000000000e+00, 0.000000000000000000e+00, 0.000000000000000000e+00, 0.000000000000000000e+00, 0.000000000000000000e+00
0.000000000000000000e+00, 0.000000000000000000e+00, 0.000000000000000000e+00, 0.000000000000000000e+00, 0.000000000000000000e+00, 0.000000000000000000e+00, 0.000000000000000000e+00, 0.000000000000000000e+00, 0.000000000000000000e+00, 0.000000000000000000e+00, 0.000000000000000000e+00, 0.000000000000000000e+00, 0.000000000000000000e+00, 0.000000000000000000e+00, 0.000000000000000000e+00, 0.000000000000000000e+00, 0.000000000000000000e+00, 0.000000000000000000e+00, 0.000000000000000000e+00, 0.000000000000000000e+00, 0.000000000000000000e+00, 0.000000000000000000e+00, 0.000000000000000000e+00, 0.000000000000000000e+00
0.000000000000000000e+00, 0.000000000000000000e+00, 0.000000000000000000e+00, 0.000000000000000000e+00, 0.000000000000000000e+00, 0.000000000000000000e+00, 0.000000000000000000e+00, 0.000000000000000000e+00, 0.000000000000000000e+00, 0.000000000000000000e+00, 0.000000000000000000e+00, 0.000000000000000000e+00, 0.000000000000000000e+00, 0.000000000000000000e+00, 0.000000000000000000e+00, 0.000000000000000000e+00, 0.000000000000000000e+00, 0.000000000000000000e+00, 0.000000000000000000e+00, 0.000000000000000000e+00, 0.000000000000000000e+00, 0.000000000000000000e+00, 0.000000000000000000e+00, 0.000000000000000000e+00
0.000000000000000000e+00, 0.000000000000000000e+00, 0.000000000000000000e+00, 0.000000000000000000e+00, 0.000000000000000000e+00, 0.000000000000000000e+00, 0.000000000000000000e+00, 0.000000000000000000e+00, 0.000000000000000000e+00, 0.000000000000000000e+00, 0.000000000000000000e+00, 0.000000000000000000e+00, 0.000000000000000000e+00, 0.000000000000000000e+00, 0.000000000000000000e+00, 0.000000000000000000e+00, 0.000000000000000000e+00, 0.000000000000000000e+00, 0.000000000000000000e+00, 0.000000000000000000e+00, 0.000000000000000000e+00, 0.000000000000000000e+00, 0.000000000000000000e+00, 0.000000000000000000e+00
0.000000000000000000e+00, 0.000000000000000000e+00, 0.000000000000000000e+00, 0.000000000000000000e+00, 0.000000000000000000e+00, 0.000000000000000000e+00, 0.000000000000000000e+00, 0.000000000000000000e+00, 0.000000000000000000e+00, 0.000000000000000000e+00, 0.000000000000000000e+00, 0.000000000000000000e+00, 0.000000000000000000e+00, 0.000000000000000000e+00, 0.000000000000000000e+00, 0.000000000000000000e+00, 0.000000000000000000e+00, 0.000000000000000000e+00, 0.000000000000000000e+00, 0.000000000000000000e+00, 0.000000000000000000e+00, 0.000000000000000000e+00, 0.000000000000000000e+00, 0.000000000000000000e+00
0.000000000000000000e+00, 0.000000000000000000e+00, 0.000000000000000000e+00, 0.000000000000000000e+00, 0.000000000000000000e+00, 0.000000000000000000e+00, 0.000000000000000000e+00, 0.000000000000000000e+00, 0.000000000000000000e+00, 0.000000000000000000e+00, 0.000000000000000000e+00, 0.000000000000000000e+00, 0.000000000000000000e+00, 0.000000000000000000e+00, 0.000000000000000000e+00, 0.000000000000000000e+00, 0.000000000000000000e+00, 0.000000000000000000e+00, 0.000000000000000000e+00, 0.000000000000000000e+00, 0.000000000000000000e+00, 0.000000000000000000e+00, 0.000000000000000000e+00, 0.000000000000000000e+00
0.000000000000000000e+00, 0.000000000000000000e+00, 0.000000000000000000e+00, 0.000000000000000000e+00, 0.000000000000000000e+00, 0.000000000000000000e+00, 0.000000000000000000e+00, 0.000000000000000000e+00, 0.000000000000000000e+00, 0.000000000000000000e+00, 0.000000000000000000e+00, 0.000000000000000000e+00, 0.000000000000000000e+00, 0.000000000000000000e+00, 0.000000000000000000e+00, 0.000000000000000000e+00, 0.000000000000000000e+00, 0.000000000000000000e+00, 0.000000000000000000e+00, 0.000000000000000000e+00, 0.000000000000000000e+00, 0.000000000000000000e+00, 0.000000000000000000e+00, 0.000000000000000000e+00
0.000000000000000000e+00, 0.000000000000000000e+00, 0.000000000000000000e+00, 0.000000000000000000e+00, 0.000000000000000000e+00, 0.000000000000000000e+00, 0.000000000000000000e+00, 0.000000000000000000e+00, 0.000000000000000000e+00, 0.000000000000000000e+00, 0.000000000000000000e+00, 0.000000000000000000e+00, 0.000000000000000000e+00, 0.000000000000000000e+00, 0.000000000000000000e+00, 0.000000000000000000e+00, 0.000000000000000000e+00, 0.000000000000000000e+00, 0.000000000000000000e+00, 0.000000000000000000e+00, 0.000000000000000000e+00, 0.000000000000000000e+00, 0.000000000000000000e+00, 0.000000000000000000e+00
